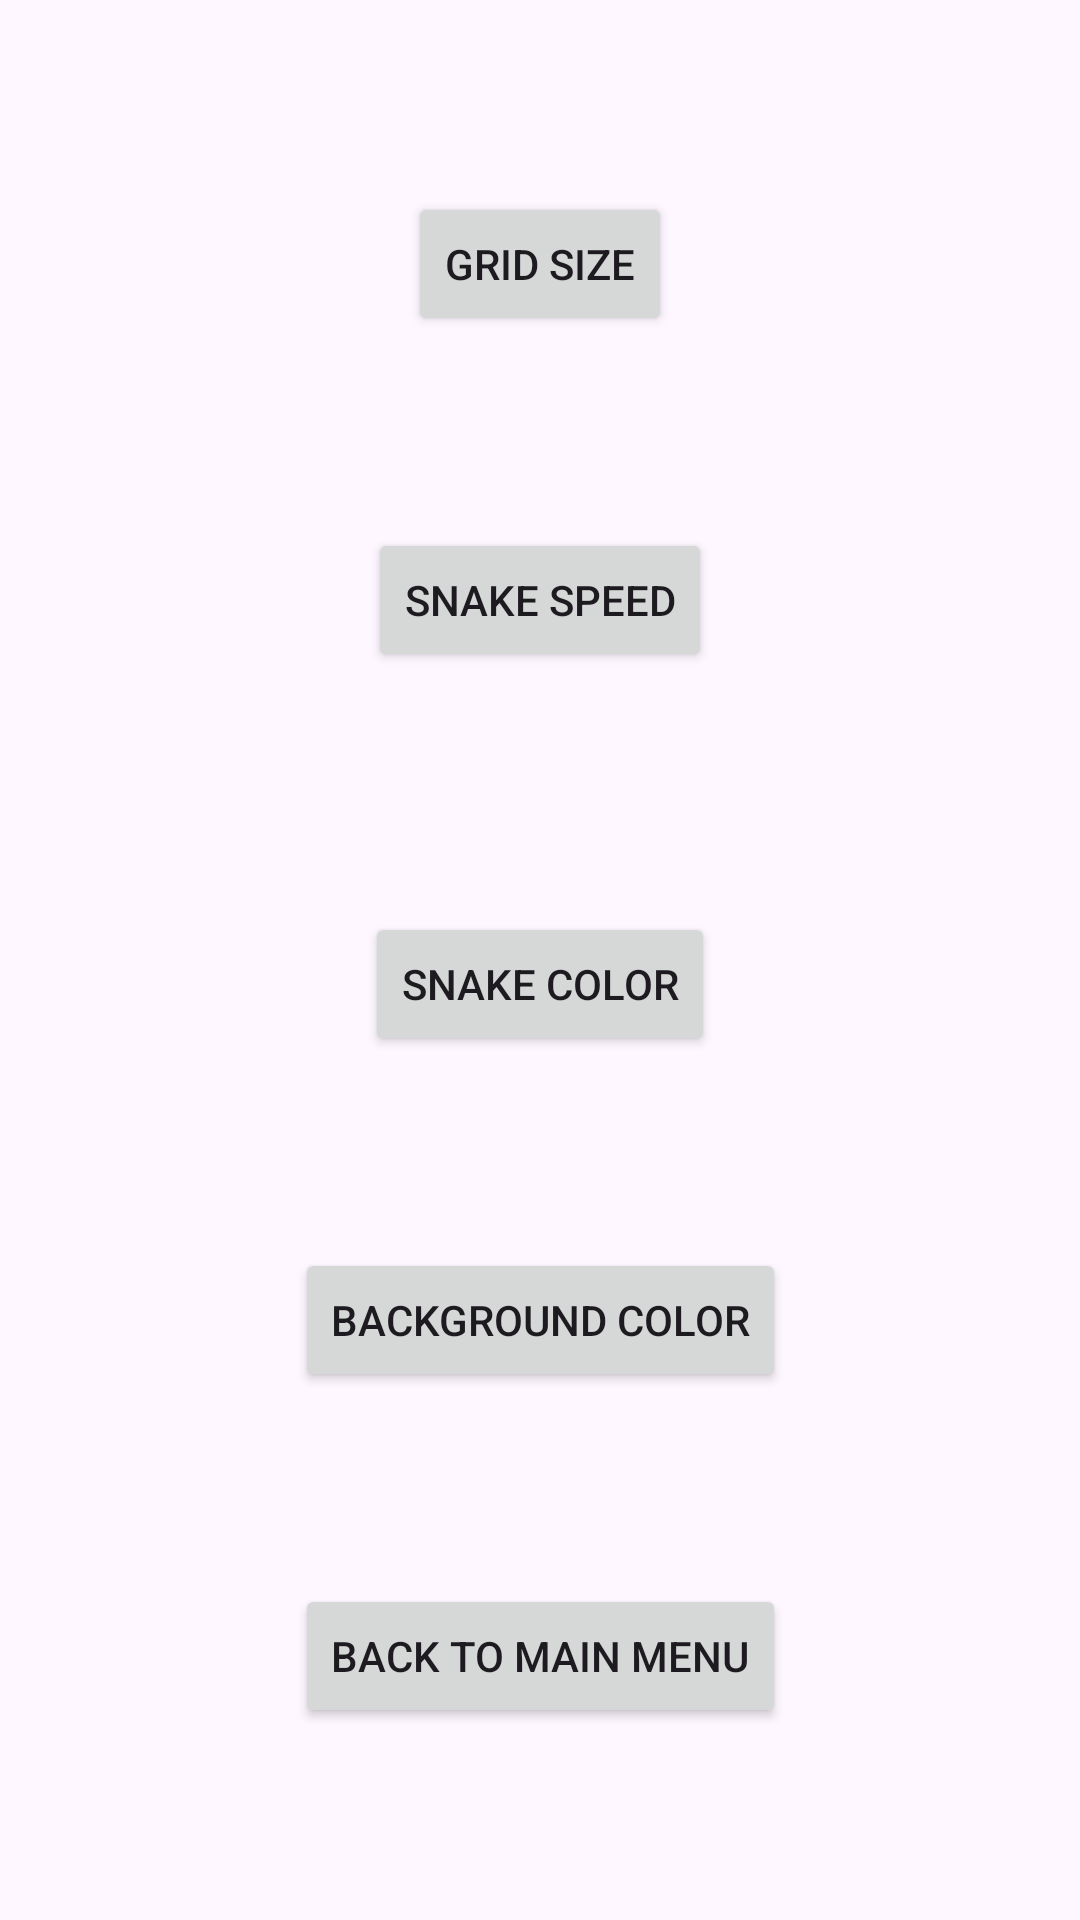

Produce the Android XML layout that renders to this screen, including the resource entries it uses.
<!-- AndroidManifest.xml: application theme Theme.Final_Project_Uriya -->
<!-- res/layout/activity_settings.xml -->
<?xml version="1.0" encoding="utf-8"?>
<androidx.constraintlayout.widget.ConstraintLayout xmlns:android="http://schemas.android.com/apk/res/android"
    xmlns:app="http://schemas.android.com/apk/res-auto"
    xmlns:tools="http://schemas.android.com/tools"
    android:id="@+id/main"
    android:layout_width="match_parent"
    android:layout_height="match_parent"
    tools:context=".SettingsActivity">

    <Button
        android:id="@+id/btnGridSize"
        android:layout_width="wrap_content"
        android:layout_height="wrap_content"
        android:text="Grid Size"
        app:layout_constraintBottom_toTopOf="@+id/btnSnakeSpeed"
        app:layout_constraintEnd_toEndOf="parent"
        app:layout_constraintStart_toStartOf="parent"
        app:layout_constraintTop_toTopOf="parent" />

    <Button
        android:id="@+id/btnSnakeSpeed"
        android:layout_width="wrap_content"
        android:layout_height="wrap_content"
        android:layout_marginBottom="16dp"
        android:text="Snake Speed"
        app:layout_constraintBottom_toTopOf="@+id/btnSnakeColor"
        app:layout_constraintEnd_toEndOf="parent"
        app:layout_constraintStart_toStartOf="parent"
        app:layout_constraintTop_toBottomOf="@+id/btnGridSize" />

    <Button
        android:id="@+id/btnSnakeColor"
        android:layout_width="wrap_content"
        android:layout_height="wrap_content"
        android:text="Snake Color"
        app:layout_constraintBottom_toTopOf="@+id/btnBgColor"
        app:layout_constraintEnd_toEndOf="parent"
        app:layout_constraintStart_toStartOf="parent"
        app:layout_constraintTop_toBottomOf="@+id/btnSnakeSpeed" />

    <Button
        android:id="@+id/btnBgColor"
        android:layout_width="wrap_content"
        android:layout_height="wrap_content"
        android:text="BackGround Color"
        app:layout_constraintBottom_toTopOf="@+id/btnBackToMainMenu"
        app:layout_constraintEnd_toEndOf="parent"
        app:layout_constraintStart_toStartOf="parent"
        app:layout_constraintTop_toBottomOf="@+id/btnSnakeColor" />

    <Button
        android:id="@+id/btnBackToMainMenu"
        android:layout_width="wrap_content"
        android:layout_height="wrap_content"
        android:text="Back To Main Menu"
        app:layout_constraintBottom_toBottomOf="parent"
        app:layout_constraintEnd_toEndOf="parent"
        app:layout_constraintStart_toStartOf="parent"
        app:layout_constraintTop_toBottomOf="@+id/btnBgColor" />

</androidx.constraintlayout.widget.ConstraintLayout>
<!-- resources referenced by this layout -->
<resources>
  <style name="Theme.Final_Project_Uriya" parent="Base.Theme.Final_Project_Uriya" />
  <style name="Base.Theme.Final_Project_Uriya" parent="Theme.Material3.DayNight.NoActionBar">
          
          
      </style>
</resources>
